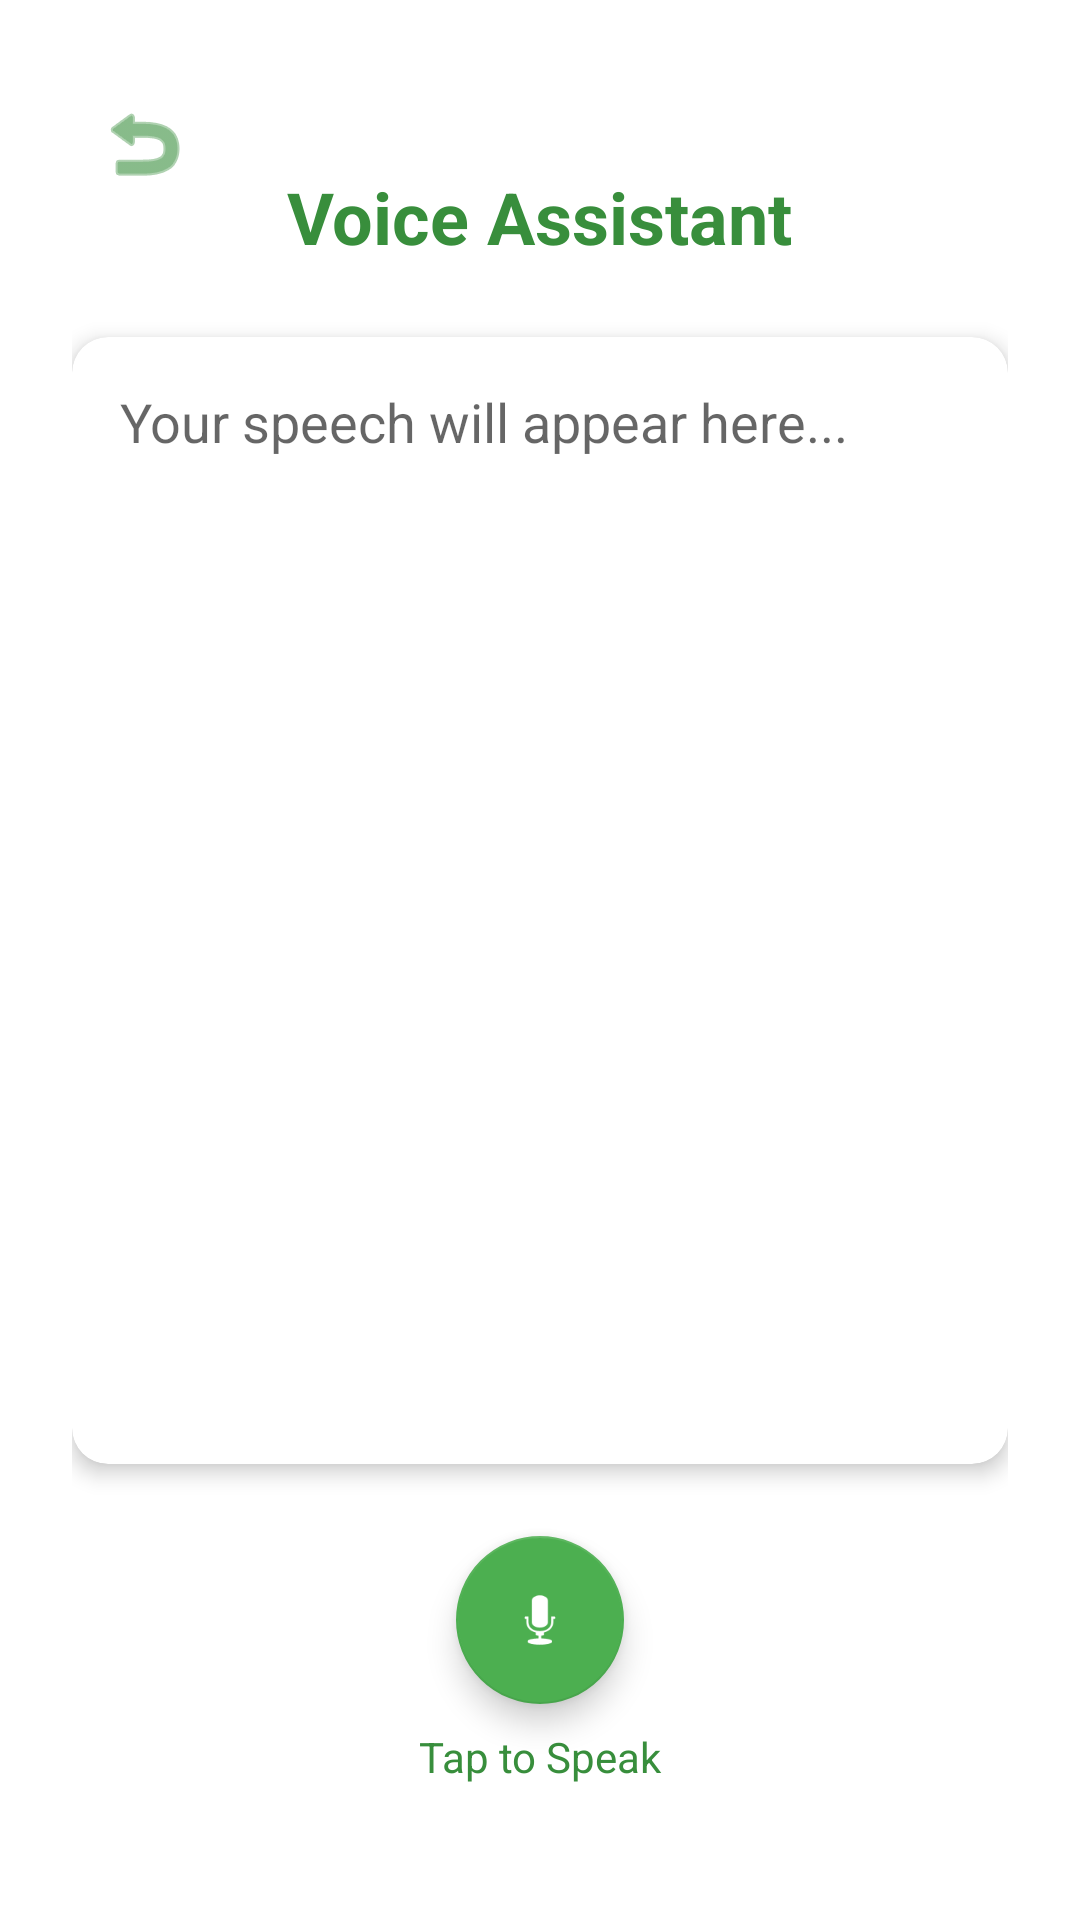

Android layout source for this screen:
<!-- AndroidManifest.xml: application theme Theme.Group4 -->
<!-- res/layout/activity_voice_assistant.xml -->
<?xml version="1.0" encoding="utf-8"?>
<androidx.constraintlayout.widget.ConstraintLayout xmlns:android="http://schemas.android.com/apk/res/android"
    xmlns:app="http://schemas.android.com/apk/res-auto"
    xmlns:tools="http://schemas.android.com/tools"
    android:layout_width="match_parent"
    android:layout_height="match_parent"
    android:background="?attr/customBackgroundColor"
    android:padding="24dp"
    tools:context=".VoiceAssistantActivity">

    <ImageButton
        android:id="@+id/btnBackToHome"
        android:layout_width="48dp"
        android:layout_height="48dp"
        android:background="?attr/selectableItemBackgroundBorderless"
        android:contentDescription="Back to Home"
        android:src="@android:drawable/ic_menu_revert"
        app:layout_constraintStart_toStartOf="parent"
        app:layout_constraintTop_toTopOf="parent"
        app:tint="?attr/customSecondaryTextColor"
        tools:ignore="HardcodedText,ImageContrastCheck" />

    <TextView
        android:id="@+id/tvVoiceTitle"
        android:layout_width="wrap_content"
        android:layout_height="wrap_content"
        android:layout_marginTop="32dp"
        android:text="Voice Assistant"
        android:textColor="?attr/customSecondaryTextColor"
        android:textSize="24sp"
        android:textStyle="bold"
        app:layout_constraintEnd_toEndOf="parent"
        app:layout_constraintStart_toStartOf="parent"
        app:layout_constraintTop_toTopOf="parent" />

    <androidx.cardview.widget.CardView
        android:id="@+id/cvResult"
        android:layout_width="0dp"
        android:layout_height="0dp"
        android:layout_marginTop="24dp"
        android:layout_marginBottom="24dp"
        app:cardBackgroundColor="?attr/customBackgroundColor"
        app:cardCornerRadius="12dp"
        app:cardElevation="4dp"
        app:layout_constraintBottom_toTopOf="@+id/btnMic"
        app:layout_constraintEnd_toEndOf="parent"
        app:layout_constraintStart_toStartOf="parent"
        app:layout_constraintTop_toBottomOf="@id/tvVoiceTitle">

        <ScrollView
            android:layout_width="match_parent"
            android:layout_height="match_parent"
            android:padding="16dp">

            <TextView
                android:id="@+id/tvSpeechResult"
                android:layout_width="match_parent"
                android:layout_height="wrap_content"
                android:hint="Your speech will appear here..."
                android:textColor="?attr/customTextColor"
                android:textColorHint="?attr/customTextColor"
                android:alpha="0.6"
                android:textSize="18sp" />
        </ScrollView>
    </androidx.cardview.widget.CardView>

    <com.google.android.material.button.MaterialButton
        android:id="@+id/btnAddDetectedTask"
        android:layout_width="wrap_content"
        android:layout_height="wrap_content"
        android:layout_marginBottom="16dp"
        android:text="Add Task to Calendar"
        android:visibility="gone"
        app:layout_constraintBottom_toTopOf="@id/btnMic"
        app:layout_constraintEnd_toEndOf="parent"
        app:layout_constraintStart_toStartOf="parent" />

    <com.google.android.material.floatingactionbutton.FloatingActionButton
        android:id="@+id/btnMic"
        android:layout_width="wrap_content"
        android:layout_height="wrap_content"
        android:layout_marginBottom="48dp"
        android:contentDescription="Start Voice Query"
        android:src="@android:drawable/ic_btn_speak_now"
        app:backgroundTint="?attr/colorPrimary"
        app:fabSize="normal"
        app:layout_constraintBottom_toBottomOf="parent"
        app:layout_constraintEnd_toEndOf="parent"
        app:layout_constraintStart_toStartOf="parent"
        app:tint="@color/white" />

    <ProgressBar
        android:id="@+id/progressBar"
        android:layout_width="wrap_content"
        android:layout_height="wrap_content"
        android:visibility="gone"
        app:layout_constraintBottom_toBottomOf="@id/btnMic"
        app:layout_constraintEnd_toEndOf="@id/btnMic"
        app:layout_constraintStart_toStartOf="@id/btnMic"
        app:layout_constraintTop_toTopOf="@id/btnMic" />

    <TextView
        android:layout_width="wrap_content"
        android:layout_height="wrap_content"
        android:layout_marginTop="8dp"
        android:text="Tap to Speak"
        android:textColor="?attr/customSecondaryTextColor"
        app:layout_constraintEnd_toEndOf="parent"
        app:layout_constraintStart_toStartOf="parent"
        app:layout_constraintTop_toBottomOf="@id/btnMic" />

</androidx.constraintlayout.widget.ConstraintLayout>
<!-- resources referenced by this layout -->
<resources>
  <color name="white">#FFFFFFFF</color>
  <style name="Theme.Group4" parent="Theme.MaterialComponents.Light.NoActionBar">
          <item name="colorPrimary">@color/primary_green</item>
          <item name="colorPrimaryVariant">@color/primary_dark_green</item>
          <item name="colorOnPrimary">@color/white</item>
          <item name="colorSecondary">@color/primary_light_green</item>
          <item name="colorSecondaryVariant">@color/primary_green</item>
          <item name="colorOnSecondary">@color/black</item>
          <item name="android:statusBarColor">?attr/colorPrimaryVariant</item>
          <item name="android:windowBackground">@color/white</item>
  
          <item name="customBackgroundColor">@color/white</item>
          <item name="customTextColor">@color/black</item>
          <item name="customSecondaryTextColor">@color/primary_dark_green</item>
      </style>
  <color name="primary_green">#4CAF50</color>
  <color name="primary_dark_green">#388E3C</color>
  <color name="primary_light_green">#C8E6C9</color>
  <color name="black">#FF000000</color>
</resources>
